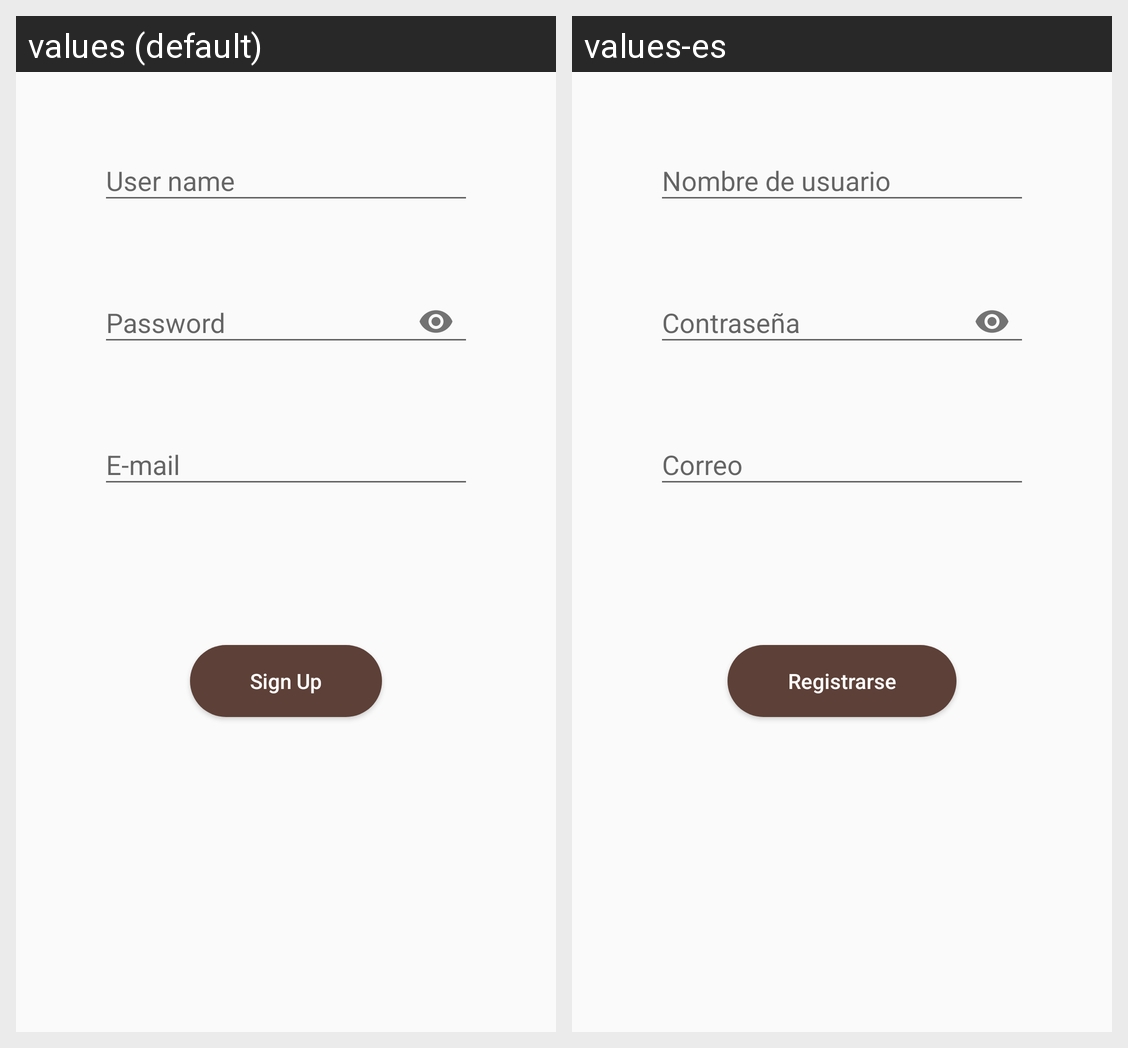

Locale-by-locale string values for the Android screen shown in this grid:
Android screen res/layout/activity_sign_up.xml rendered under 2 locales, left to right: values (default), values-es. Device: Nexus 5 (rendered at 1080×1920; each locale shown at half size, 540×960, under a caption strip naming it); theme AppTheme.
Strings drawn on this screen, with the default value and each locale's value (text and hints the layout hard-codes, and strings that could not be matched under every locale, appear in the picture but are not listed):

signupActivity_textInputUserName
  values: User name
  values-es: Nombre de usuario

signupActivity_textInputPassword
  values: Password
  values-es: Contraseña

signupActivity_textInputEmail
  values: E-mail
  values-es: Correo

signupActivity_signUpButton
  values: Sign Up
  values-es: Registrarse
